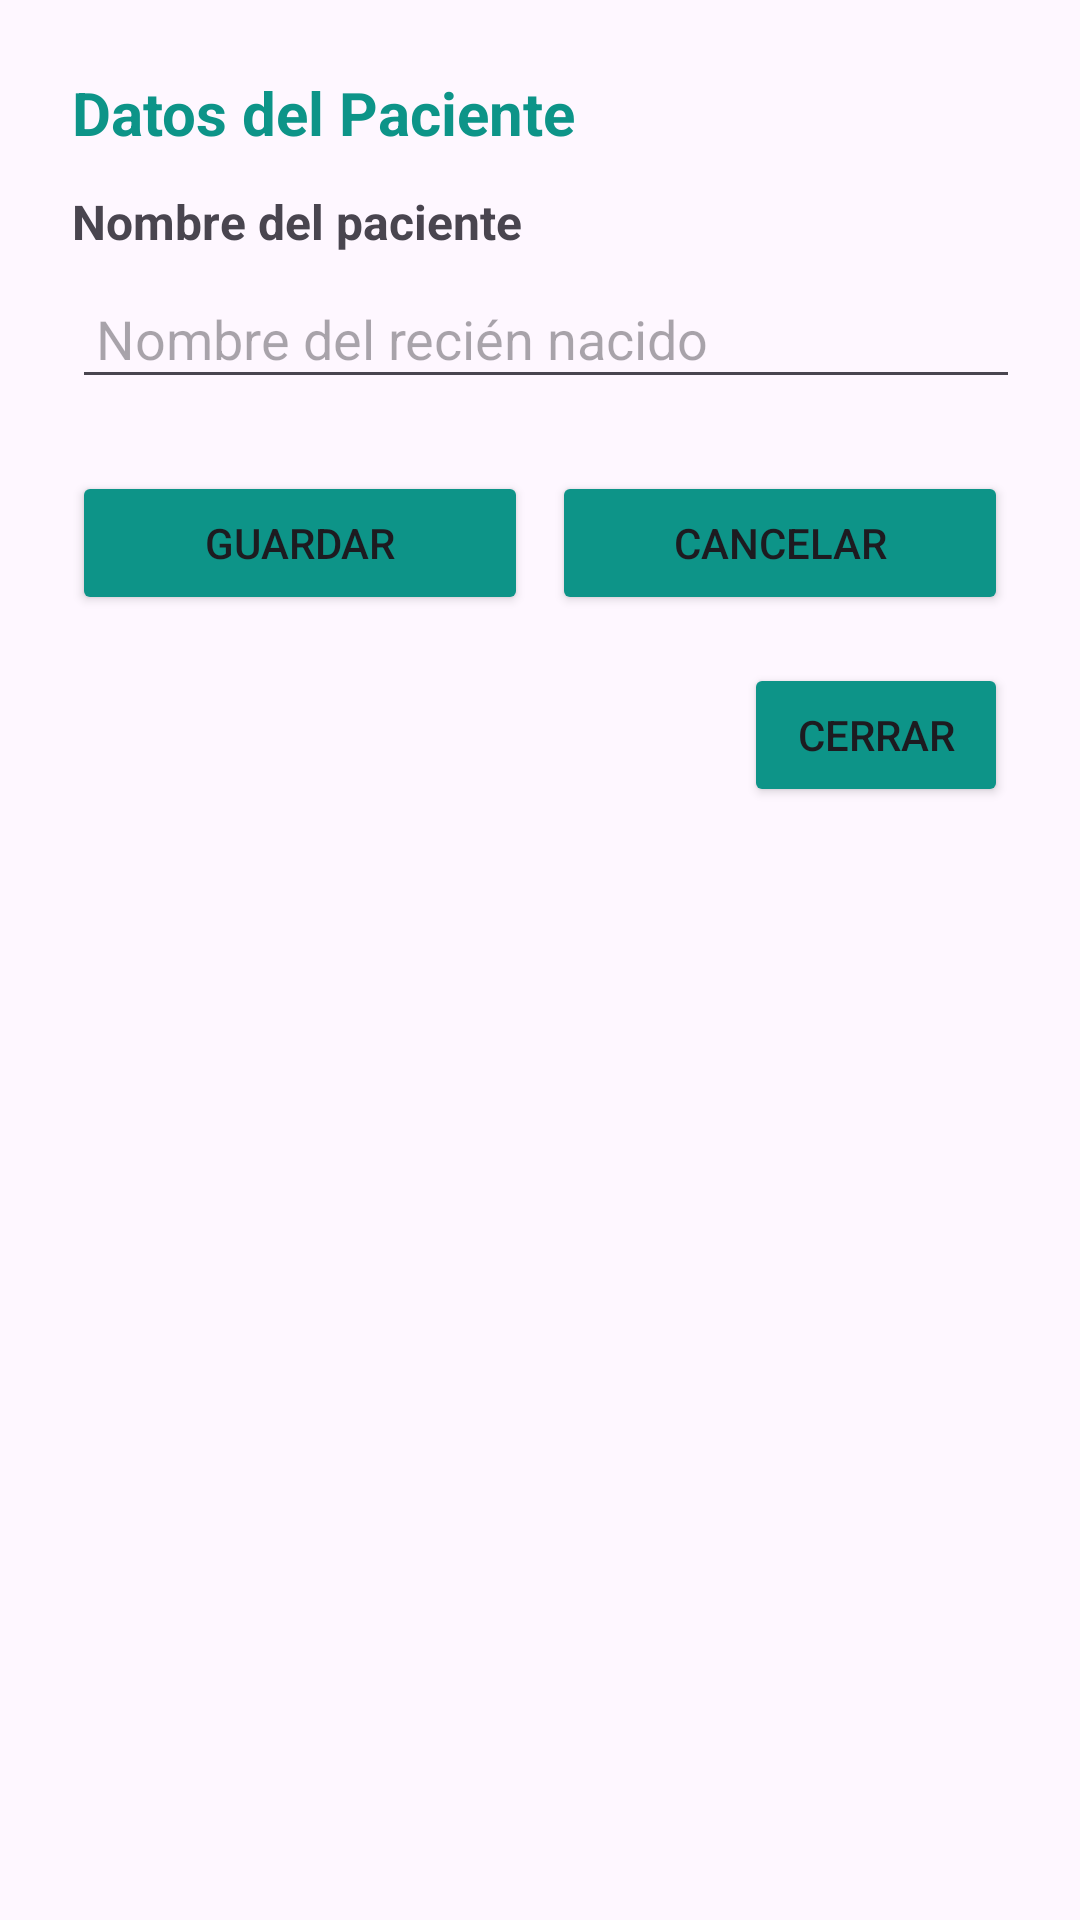

This screen was rendered from an Android layout file. Write that file and the resources it references.
<!-- AndroidManifest.xml: application theme Theme.MediCalc -->
<!-- res/layout/nombre_paciente.xml -->
<?xml version="1.0" encoding="utf-8"?>
<LinearLayout xmlns:android="http://schemas.android.com/apk/res/android"
    android:padding="24dp"
    android:orientation="vertical"
    android:layout_width="wrap_content"
    android:layout_height="wrap_content"
    android:background="@drawable/bg_dialog_rounded"
    android:elevation="8dp">

    <TextView
        android:id="@+id/tvTitulo"
        android:layout_width="wrap_content"
        android:layout_height="wrap_content"
        android:text="Datos del Paciente"
        android:textSize="20sp"
        android:textStyle="bold"
        android:textColor="@color/bgLogin"
        android:paddingBottom="12dp" />

    <TextView
        android:id="@+id/tvResultadoEdad"
        android:layout_width="wrap_content"
        android:layout_height="wrap_content"
        android:text="Nombre del paciente"
        android:textSize="16sp"
        android:textStyle="bold"
        android:paddingBottom="8dp" />

    <EditText
        android:id="@+id/etNombreRecienNacido"
        android:layout_width="351dp"
        android:layout_height="wrap_content"
        android:layout_marginBottom="24dp"
        android:hint="Nombre del recién nacido"
        android:inputType="textPersonName"
        android:padding="8dp" />

    
    <LinearLayout
        android:layout_width="match_parent"
        android:layout_height="wrap_content"
        android:orientation="horizontal"
        android:weightSum="2">

        <Button
            android:id="@+id/btnGuardar"
            android:layout_width="0dp"
            android:layout_height="wrap_content"
            android:layout_weight="1"
            android:text="Guardar"
            android:backgroundTint="@color/bgLogin"
            android:layout_marginEnd="8dp" />

        <Button
            android:id="@+id/btnCancelar"
            android:layout_width="0dp"
            android:layout_height="wrap_content"
            android:layout_weight="1"
            android:backgroundTint="@color/bgLogin"
            android:text="Cancelar" />
    </LinearLayout>

    
    <Button
        android:id="@+id/btnCerrar"
        android:layout_width="wrap_content"
        android:layout_height="wrap_content"
        android:text="Cerrar"
        android:backgroundTint="@color/bgLogin"
        android:layout_gravity="end"
        android:layout_marginTop="16dp" />
</LinearLayout>
<!-- resources referenced by this layout -->
<resources>
  <color name="bgLogin">#0D9488</color>
  <style name="Theme.MediCalc" parent="Base.Theme.MediCalc" />
  <style name="Base.Theme.MediCalc" parent="Theme.Material3.DayNight.NoActionBar">
          
          
      </style>
</resources>
